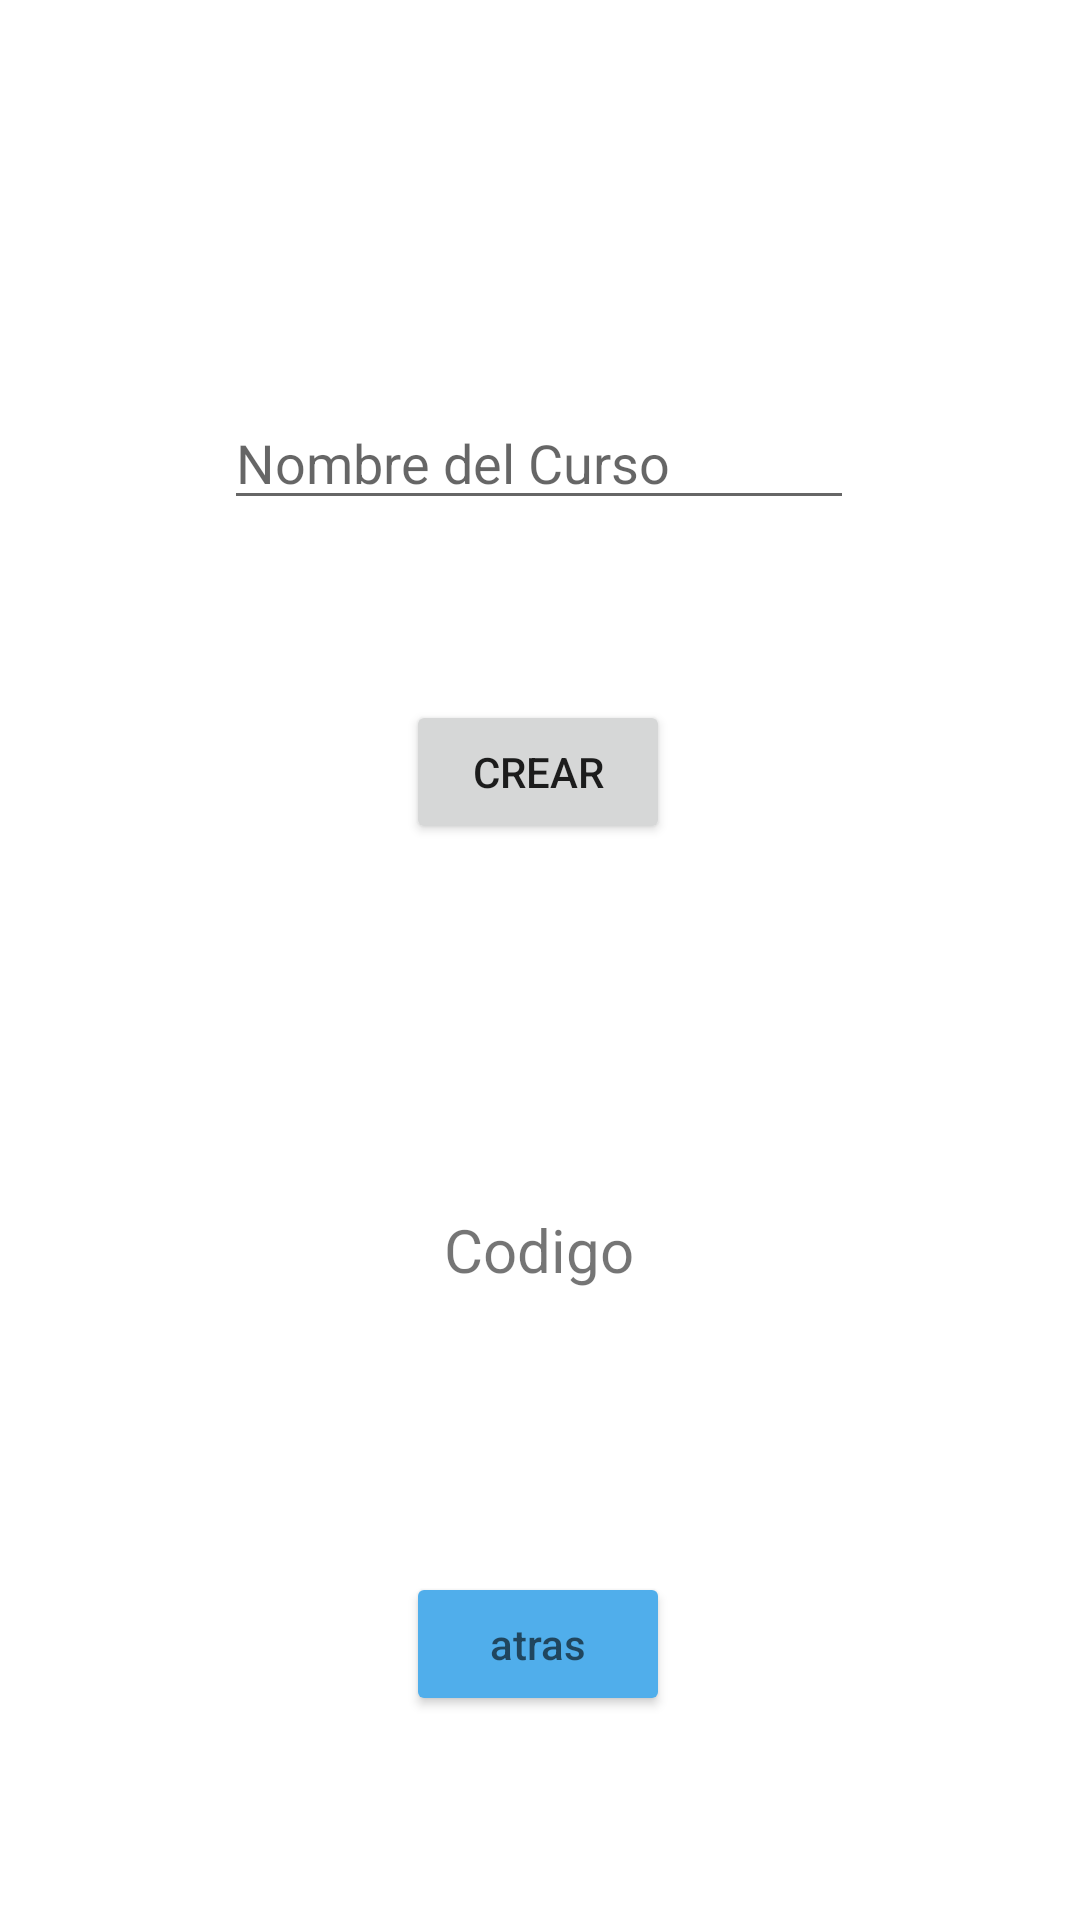

This screen was rendered from an Android layout file. Write that file and the resources it references.
<!-- AndroidManifest.xml: application theme Theme.Kids_Learning -->
<!-- res/layout/activity_crear_curso.xml -->
<?xml version="1.0" encoding="utf-8"?>
<androidx.constraintlayout.widget.ConstraintLayout xmlns:android="http://schemas.android.com/apk/res/android"
    xmlns:app="http://schemas.android.com/apk/res-auto"
    xmlns:tools="http://schemas.android.com/tools"
    android:layout_width="match_parent"
    android:layout_height="match_parent"
    tools:context=".CrearCurso">


        <ImageView
            android:id="@+id/imageView5"
            android:layout_width="wrap_content"
            android:layout_height="wrap_content"
            android:layout_marginTop="80dp"
            android:src="@drawable/crearcurso"
            app:layout_constraintEnd_toEndOf="parent"
            app:layout_constraintStart_toStartOf="parent"
            app:layout_constraintTop_toTopOf="parent" />

        <EditText
            android:id="@+id/editTextTextPersonName"
            android:layout_width="wrap_content"
            android:layout_height="wrap_content"
            android:layout_marginTop="52dp"
            android:ems="10"
            android:hint="Nombre del Curso"
            android:inputType="textPersonName"
            app:layout_constraintEnd_toEndOf="parent"
            app:layout_constraintHorizontal_bias="0.497"
            app:layout_constraintStart_toStartOf="parent"
            app:layout_constraintTop_toBottomOf="@+id/imageView5" />

        <Button
            android:id="@+id/button"
            android:layout_width="wrap_content"
            android:layout_height="wrap_content"
            android:layout_marginTop="60dp"
            android:onClick="crear"
            android:text="Crear"
            app:layout_constraintEnd_toEndOf="parent"
            app:layout_constraintHorizontal_bias="0.498"
            app:layout_constraintStart_toStartOf="parent"
            app:layout_constraintTop_toBottomOf="@+id/editTextTextPersonName" />

        <Button
            android:id="@+id/button2"
            android:layout_width="wrap_content"
            android:layout_height="wrap_content"
            android:layout_marginBottom="68dp"
            android:backgroundTint="#50AEEB"
            android:hint="atras"
            android:textColor="@color/white"
            app:layout_constraintBottom_toBottomOf="parent"
            app:layout_constraintEnd_toEndOf="parent"
            app:layout_constraintHorizontal_bias="0.498"
            app:layout_constraintStart_toStartOf="parent" />

        <TextView
            android:id="@+id/textView4"
            android:layout_width="134dp"
            android:layout_height="53dp"
            android:layout_marginBottom="68dp"
            android:gravity="center_horizontal"
            android:text="Codigo"
            android:textAlignment="center"
            android:textSize="20sp"
            app:layout_constraintBottom_toTopOf="@+id/button2"
            app:layout_constraintEnd_toEndOf="parent"
            app:layout_constraintHorizontal_bias="0.498"
            app:layout_constraintStart_toStartOf="parent"
            app:layout_constraintTop_toBottomOf="@+id/button"
            app:layout_constraintVertical_bias="1.0" />

</androidx.constraintlayout.widget.ConstraintLayout>
<!-- resources referenced by this layout -->
<resources>
  <style name="Theme.Kids_Learning" parent="Theme.MaterialComponents.DayNight.DarkActionBar">
          
          <item name="colorPrimary">@color/purple_500</item>
          <item name="colorPrimaryVariant">@color/purple_700</item>
          <item name="colorOnPrimary">@color/white</item>
          
          <item name="colorSecondary">@color/teal_200</item>
          <item name="colorSecondaryVariant">@color/teal_700</item>
          <item name="colorOnSecondary">@color/black</item>
          
          <item name="android:statusBarColor" tools:targetApi="l">?attr/colorPrimaryVariant</item>
          
      </style>
  <!-- not gathered from this repository: default colours our renderer supplied (Android Studio template values) -->
  <color name="purple_500">#FF6200EE</color>
  <color name="purple_700">#FF3700B3</color>
  <color name="teal_200">#FF03DAC5</color>
  <color name="teal_700">#FF018786</color>
  <color name="black">#FF000000</color>
  <color name="white">#FFFFFFFF</color>
</resources>
